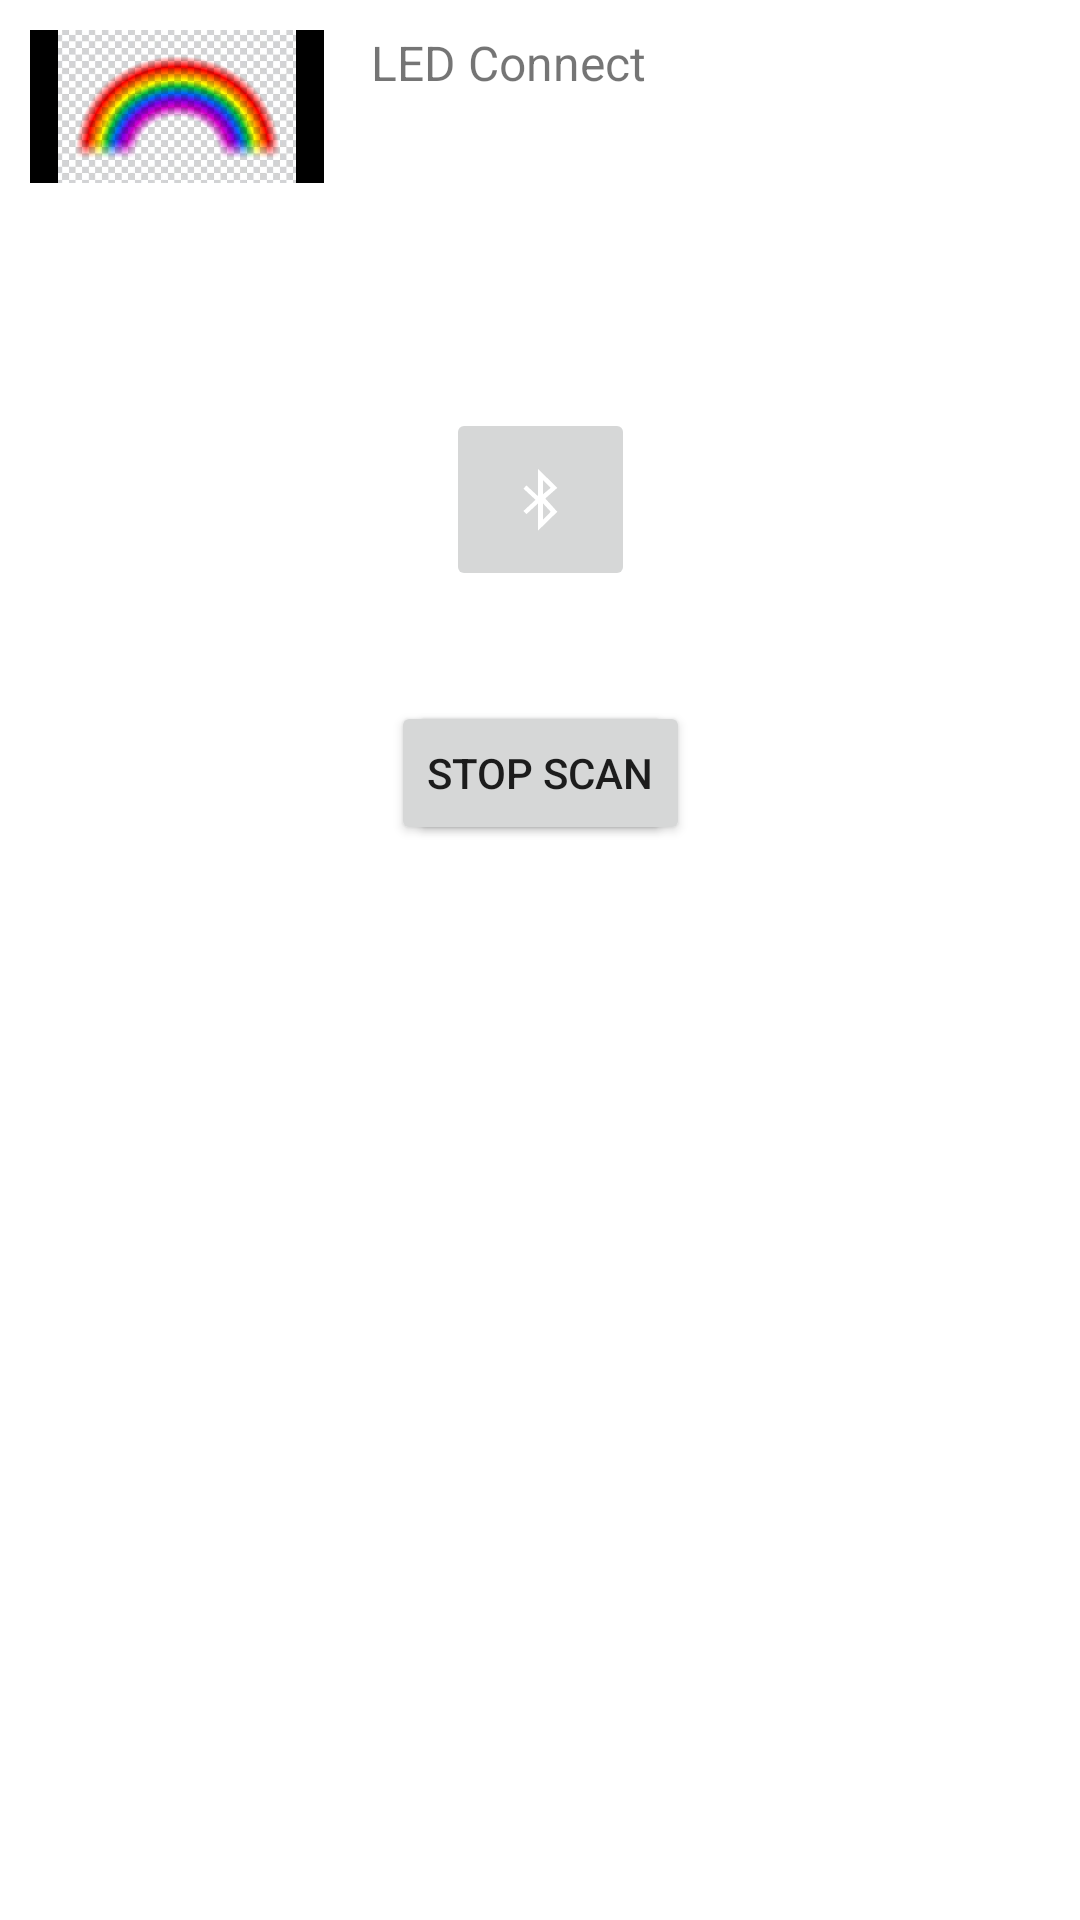

The Android layout XML behind this screen, and the referenced resources:
<!-- AndroidManifest.xml: application theme Theme.LEDControl -->
<!-- res/layout/fragment_btconnect.xml -->
<?xml version="1.0" encoding="utf-8"?>
<androidx.constraintlayout.widget.ConstraintLayout xmlns:android="http://schemas.android.com/apk/res/android"
    xmlns:app="http://schemas.android.com/apk/res-auto"
    xmlns:tools="http://schemas.android.com/tools"
    android:layout_width="match_parent"
    android:layout_height="match_parent">

    <ImageButton
        android:id="@+id/BTButton"
        android:layout_width="63dp"
        android:layout_height="61dp"
        android:layout_marginTop="80dp"
        app:layout_constraintEnd_toEndOf="parent"
        app:layout_constraintStart_toStartOf="parent"
        app:layout_constraintTop_toBottomOf="@+id/textView3"
        app:srcCompat="@android:drawable/stat_sys_data_bluetooth" />

    <ImageView
        android:id="@+id/imageView2"
        android:layout_width="98dp"
        android:layout_height="51dp"
        android:layout_marginStart="10dp"
        android:layout_marginTop="10dp"
        android:background="#000000"
        app:layout_constraintStart_toStartOf="parent"
        app:layout_constraintTop_toTopOf="parent"
        app:srcCompat="@drawable/rb" />

    <ScrollView
        android:id="@+id/scrollView2"
        android:layout_width="0dp"
        android:layout_height="280dp"
        android:layout_marginStart="20dp"
        android:layout_marginEnd="20dp"
        android:layout_marginBottom="20dp"
        app:layout_constraintBottom_toBottomOf="parent"
        app:layout_constraintEnd_toEndOf="parent"
        app:layout_constraintHorizontal_bias="0.425"
        app:layout_constraintStart_toStartOf="parent">

        <LinearLayout
            android:id="@+id/BTDeviceList"
            android:layout_width="match_parent"
            android:layout_height="wrap_content"
            android:background="#161B1B"
            android:orientation="vertical" />
    </ScrollView>

    <Button
        android:id="@+id/scanButton"
        android:layout_width="wrap_content"
        android:layout_height="wrap_content"
        android:text="Scan"
        app:layout_constraintBottom_toTopOf="@+id/textView2"
        app:layout_constraintEnd_toEndOf="parent"
        app:layout_constraintStart_toStartOf="parent"
        app:layout_constraintTop_toBottomOf="@+id/BTButton" />

    <TextView
        android:id="@+id/textView2"
        android:layout_width="match_parent"
        android:layout_height="wrap_content"
        android:text="Geräte in der Nähe"
        android:textAlignment="center"
        android:textColor="@color/white"
        android:textSize="16sp"
        app:layout_constraintBottom_toTopOf="@+id/scrollView2"
        app:layout_constraintEnd_toEndOf="parent"
        app:layout_constraintHorizontal_bias="0.0"
        app:layout_constraintStart_toStartOf="parent" />

    <Button
        android:id="@+id/stopScan"
        android:layout_width="wrap_content"
        android:layout_height="wrap_content"
        android:text="Stop Scan"
        app:layout_constraintBottom_toTopOf="@+id/textView2"
        app:layout_constraintEnd_toEndOf="parent"
        app:layout_constraintStart_toStartOf="parent"
        app:layout_constraintTop_toBottomOf="@+id/BTButton" />

    <TextView
        android:id="@+id/textView3"
        android:layout_width="113dp"
        android:layout_height="46dp"
        android:layout_marginTop="10dp"
        android:text="LED Connect"
        android:textSize="16sp"
        app:layout_constraintEnd_toEndOf="parent"
        app:layout_constraintStart_toStartOf="parent"
        app:layout_constraintTop_toTopOf="parent" />

</androidx.constraintlayout.widget.ConstraintLayout>
<!-- resources referenced by this layout -->
<resources>
  <color name="white">#FFFFFFFF</color>
  <!-- drawable rb: jpg bitmap (drawable, 38380 bytes) -->
  <style name="Theme.LEDControl" parent="Theme.MaterialComponents.DayNight.DarkActionBar">
          
          <item name="colorPrimary">@color/purple_500</item>
          <item name="colorPrimaryVariant">@color/purple_700</item>
          <item name="colorOnPrimary">@color/white</item>
          
          <item name="colorSecondary">@color/teal_200</item>
          <item name="colorSecondaryVariant">@color/teal_700</item>
          <item name="colorOnSecondary">@color/black</item>
          
          <item name="android:statusBarColor" tools:targetApi="l">?attr/colorPrimaryVariant</item>
          
      </style>
  <color name="purple_500">#FF6200EE</color>
  <color name="purple_700">#FF3700B3</color>
  <color name="teal_200">#FF03DAC5</color>
  <color name="teal_700">#FF018786</color>
  <color name="black">#FF000000</color>
</resources>
